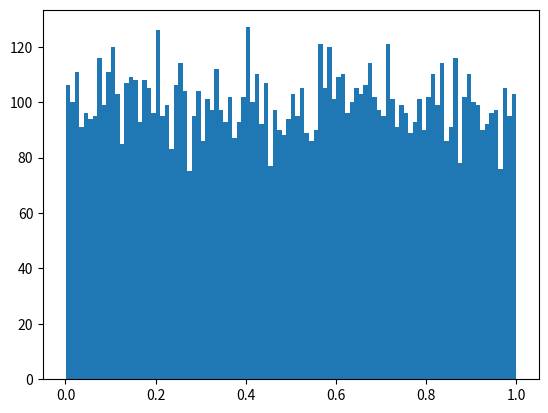

Reproduce this figure in Python. (Note: this script raises an exception after producing the figure.)
import random
import math
import numpy
import matplotlib.pyplot as plt

__author__ = "Dillon Johnson"  # EDIT
__NetID__ = "324007726"  # EDIT
__GitHubID__ = "dillonjohnson48"  # EDIT
__SelfGrade__ = "5"  # 
__Answer1__ = "Gaussian"
__Answer2__ = "1 for both"
__Answer3__ = "Gaussian"
__Answer4__ = "1 for both"
__Challenge__ = "4"

TrialNumber = 10000
Uvariable = []
for trial in range(0, TrialNumber):
	Uvariable.append(random.random())

numBins = 100 #number of evenly sized bins for histogram
plt.hist(Uvariable, numBins, normed=1, facecolor='green', alpha=0.75)
plt.show()

#Make sure to define the function 'g'
def g(x):
        return -1.0*math.log(1.0-x)
Vvariable = []

for trial in range(0, len(Uvariable)):
	Vvariable.append(g(Uvariable[trial]))

numBins = 100 #number of evenly sized bins for histogram
plt.hist(Vvariable, numBins, normed=1, facecolor='green', alpha=0.75)
plt.show()
Wvariable = []

#Make sure to define the function 'h'
def h(x):
        return math.sqrt( -2.0*(math.log(1.0-x)) )


for trial in range(0, len(Uvariable)):
	Wvariable.append(h(Uvariable[trial]))


numBins = 100 #number of evenly sized bins for histogram
plt.hist(Wvariable, numBins, normed=1, facecolor='green', alpha=0.75)


Unknown1 = []
Unknown2 = []
for trial in range(0, TrialNumber):
    Uvariable1 = random.random()
    Uvariable2 = random.random()
    Unknown1.append(math.sqrt(- 2.0 * math.ln(Uvariable1) * math.cos(2.0 * math.PI * Uvariable2)))
    Unknown2.append(math.sqrt(- 2.0 * math.ln(Uvariable1) * math.sin(2.0 * math.PI * Uvariable2)))


numBins = 100 #number of evenly sized bins for histogram
plt.hist(Unknown1, numBins, normed=1, facecolor='green', alpha=0.75)
numBins = 100 #number of evenly sized bins for histogram
plt.hist(Unknown2, numBins, normed=1, facecolor='green', alpha=0.75)
plt.show()

'''
1. What is the type of random variable Unknown1?
2. What is its mean and variance?
3. What is the type of random variable Unknown2?
4. What is its mean and variance?
'''
